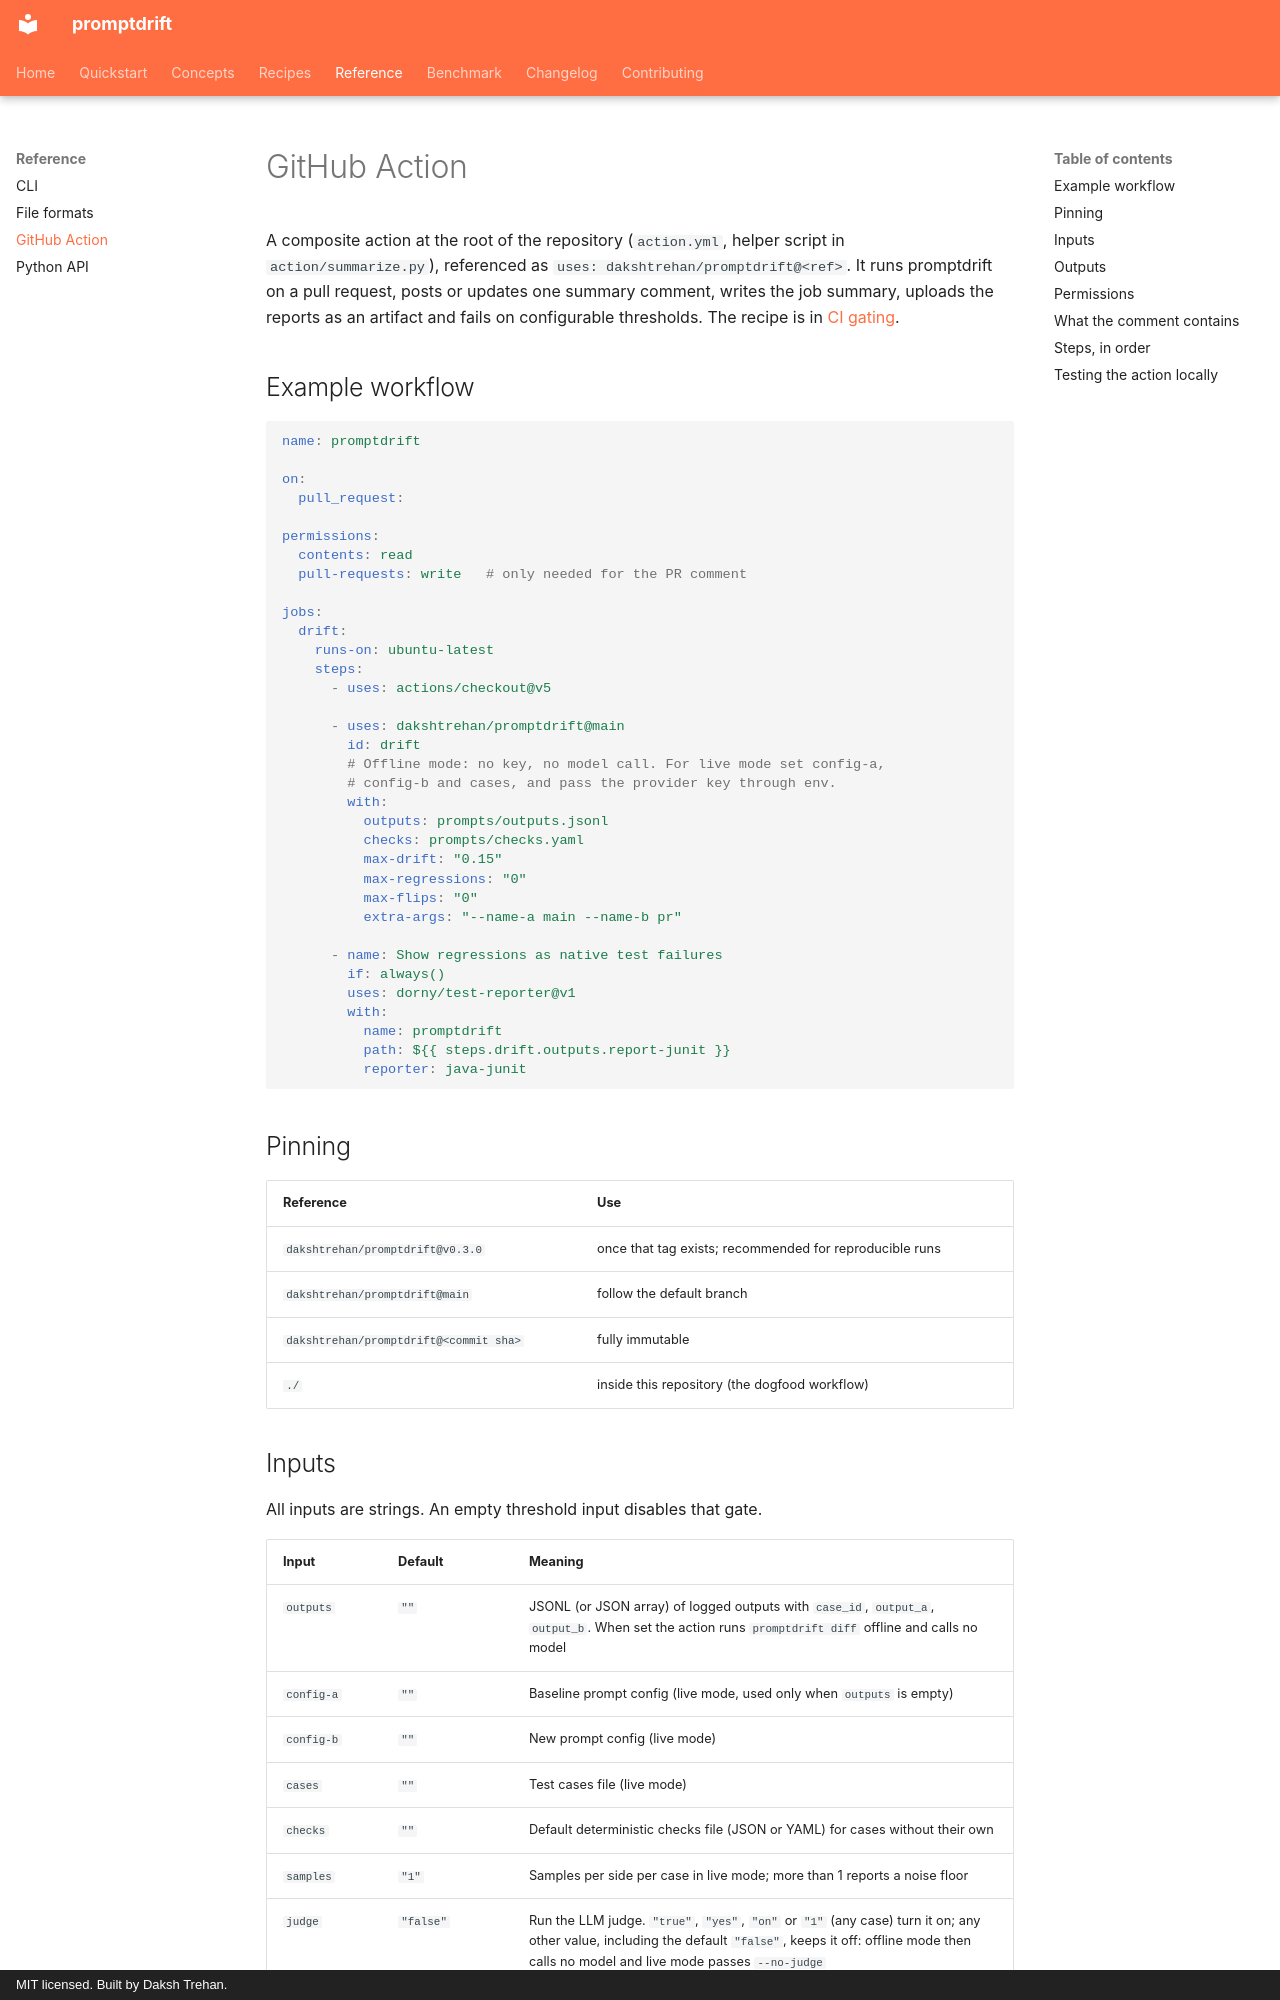

repository: dakshtrehan/promptdrift · page: reference/action/index.html · generator: mkdocs · copyright: MIT licensed. Built by Daksh Trehan.

# GitHub Action

A composite action at the root of the repository (`action.yml`, helper script
in `action/summarize.py`), referenced as `uses: dakshtrehan/promptdrift@<ref>`.
It runs promptdrift on a pull request, posts or updates one summary comment,
writes the job summary, uploads the reports as an artifact and fails on
configurable thresholds. The recipe is in [CI gating](../recipes/ci-gating.md).

## Example workflow

```yaml
name: promptdrift

on:
  pull_request:

permissions:
  contents: read
  pull-requests: write   # only needed for the PR comment

jobs:
  drift:
    runs-on: ubuntu-latest
    steps:
      - uses: actions/checkout@v5

      - uses: dakshtrehan/promptdrift@main
        id: drift
        # Offline mode: no key, no model call. For live mode set config-a,
        # config-b and cases, and pass the provider key through env.
        with:
          outputs: prompts/outputs.jsonl
          checks: prompts/checks.yaml
          max-drift: "0.15"
          max-regressions: "0"
          max-flips: "0"
          extra-args: "--name-a main --name-b pr"

      - name: Show regressions as native test failures
        if: always()
        uses: dorny/test-reporter@v1
        with:
          name: promptdrift
          path: ${{ steps.drift.outputs.report-junit }}
          reporter: java-junit
```

## Pinning

| Reference | Use |
|---|---|
| `dakshtrehan/promptdrift@v0.3.0` | once that tag exists; recommended for reproducible runs |
| `dakshtrehan/promptdrift@main` | follow the default branch |
| `dakshtrehan/promptdrift@<commit sha>` | fully immutable |
| `./` | inside this repository (the dogfood workflow) |
